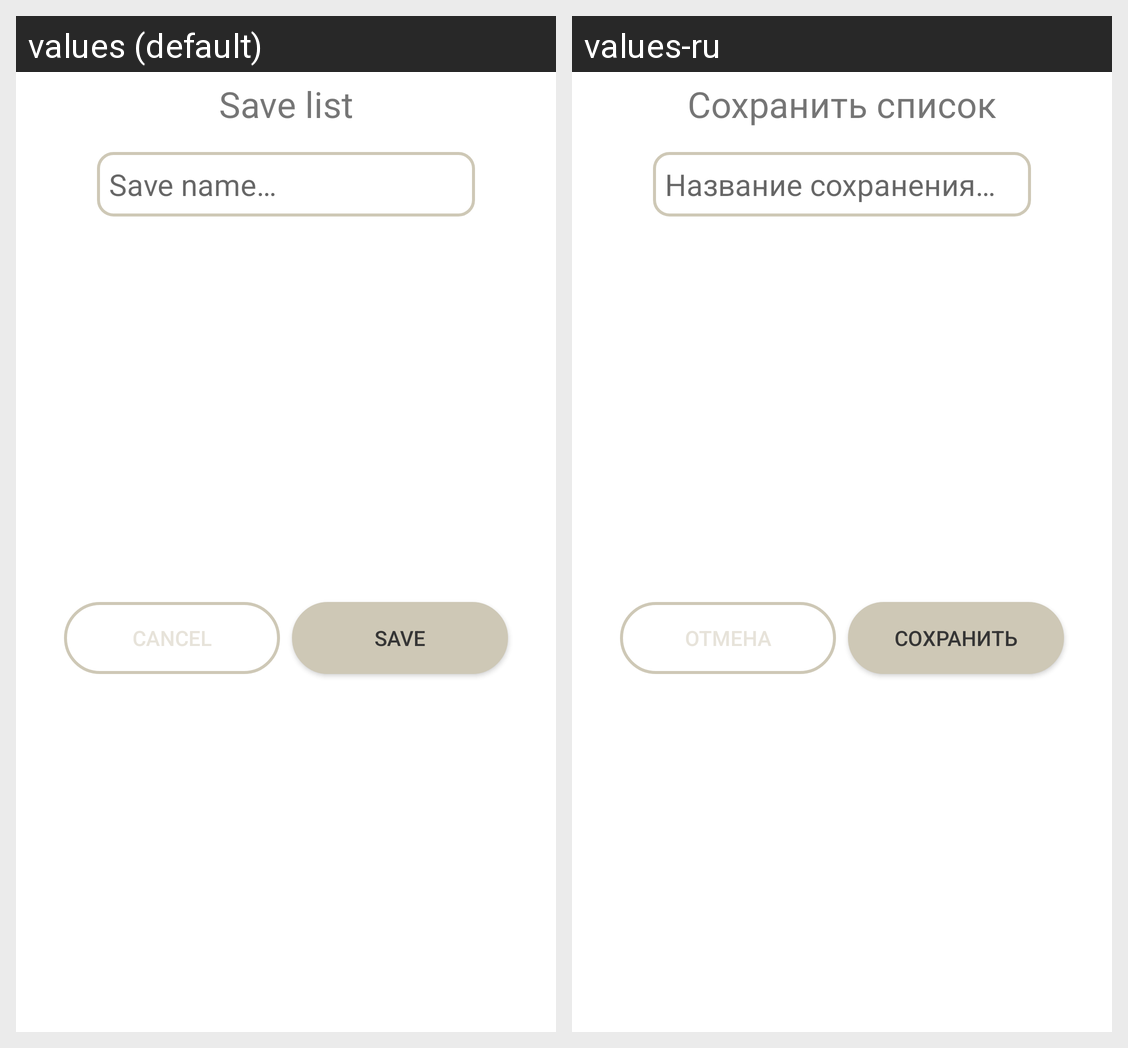

This grid shows one Android layout under two languages. Give, for every string resource on the screen, its name, the default text and each shown locale's text.
Android screen res/layout/dialog_save_list.xml rendered under 2 locales, left to right: values (default), values-ru. Device: Nexus 5 (rendered at 1080×1920; each locale shown at half size, 540×960, under a caption strip naming it); theme Theme.Shopper.
Strings drawn on this screen, with the default value and each locale's value (text and hints the layout hard-codes, and strings that could not be matched under every locale, appear in the picture but are not listed):

dialog_save_title
  values: Save list
  values-ru: Сохранить список

dialog_save_input_hint
  values: Save name…
  values-ru: Название сохранения…

dialog_save_positive
  values: Save
  values-ru: Сохранить

dialog_save_negative
  values: Cancel
  values-ru: Отмена
